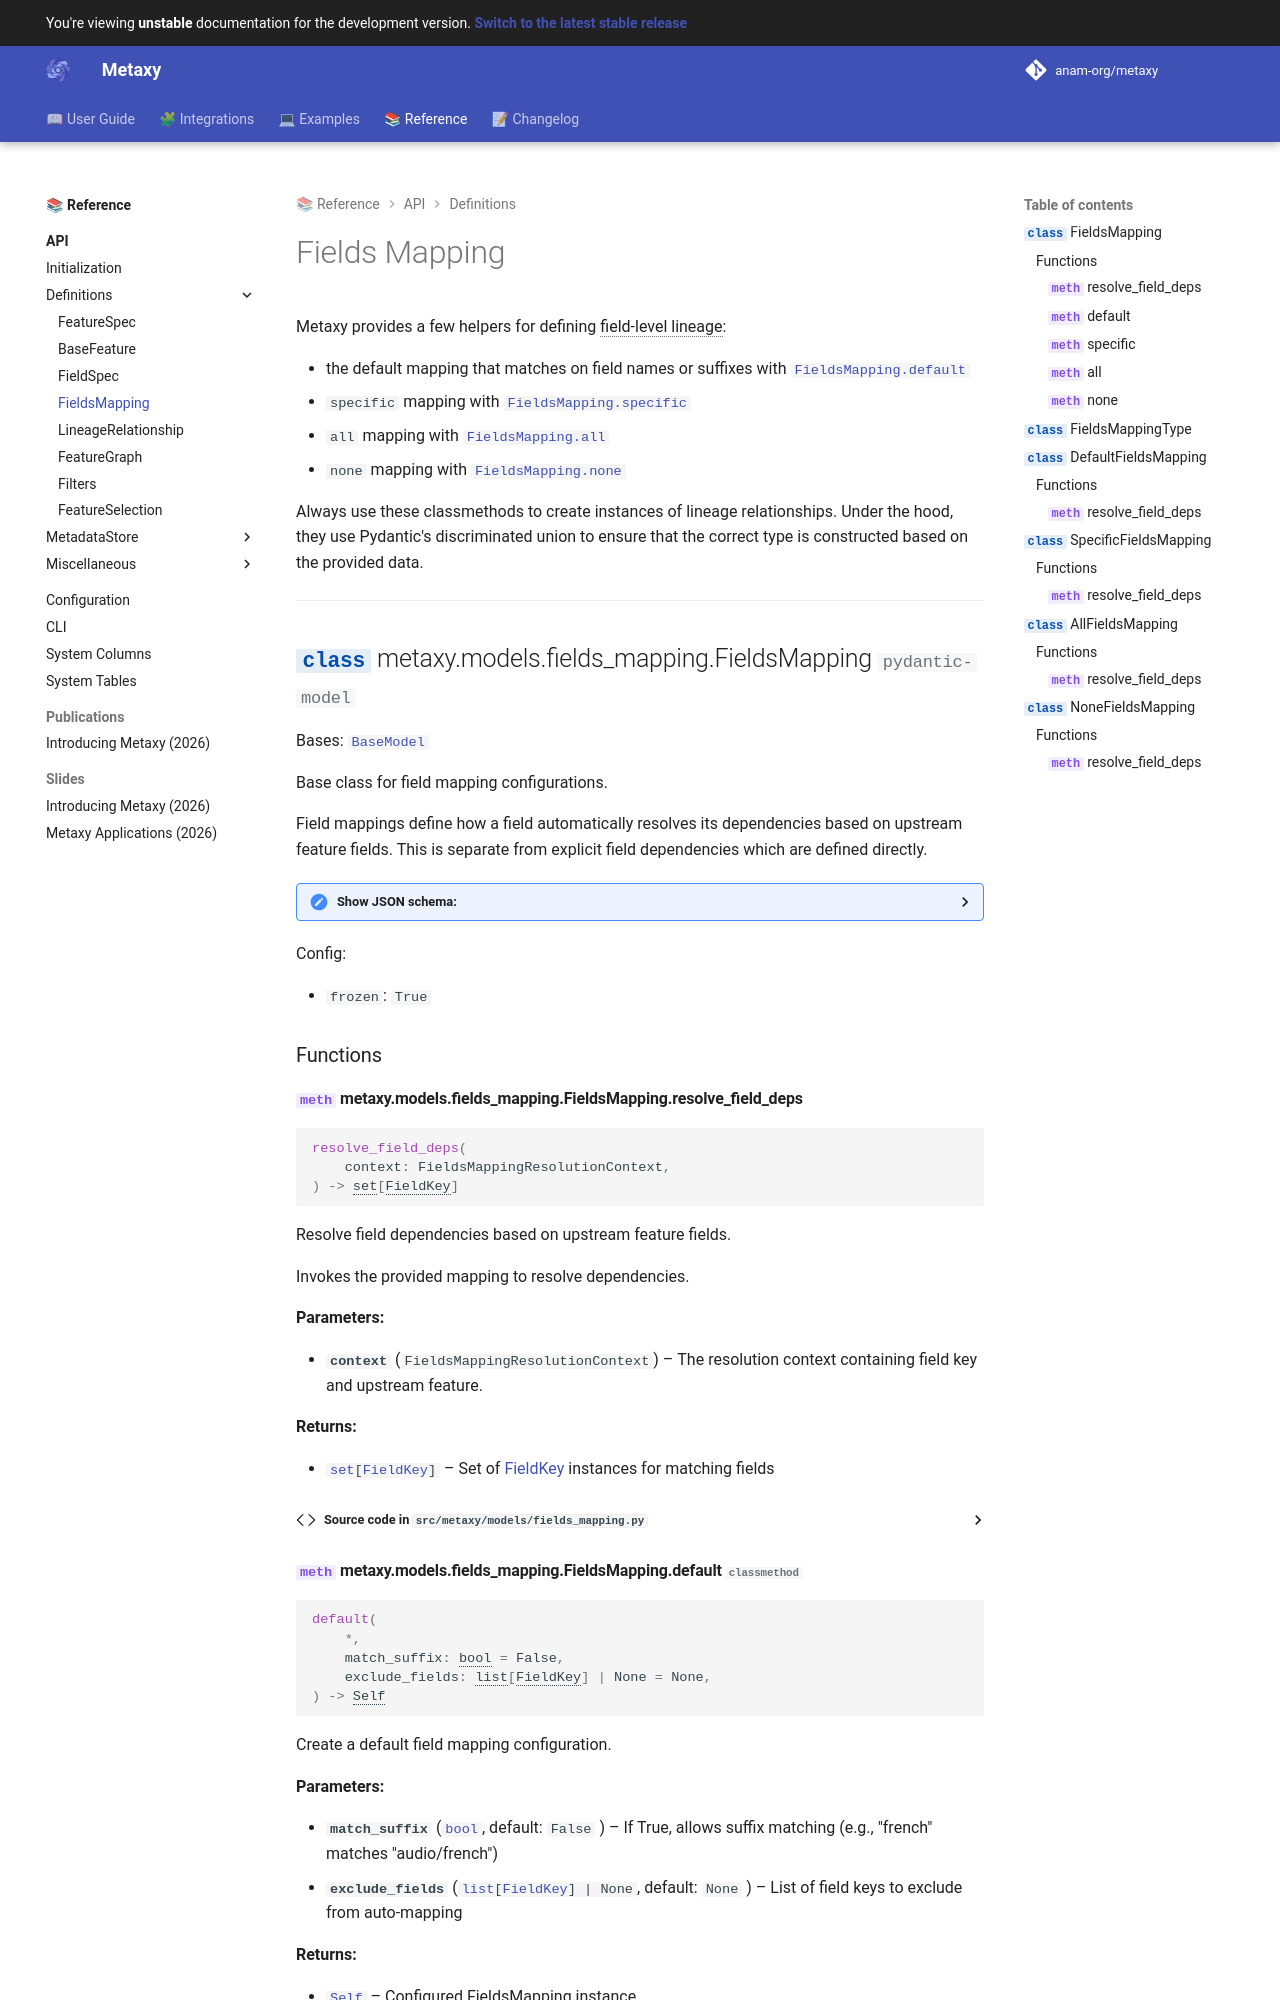

repository: anam-org/metaxy · page: main/reference/api/definitions/fields-mapping/index.html · generator: mkdocs

---
title: "Fields Mapping API"
description: "API reference for field dependency mappings."
---

# Fields Mapping

Metaxy provides a few helpers for defining field-level lineage:

 - the default mapping that matches on field names or suffixes with [`FieldsMapping.default`][metaxy.models.fields_mapping.FieldsMapping.default]
 - `specific` m
